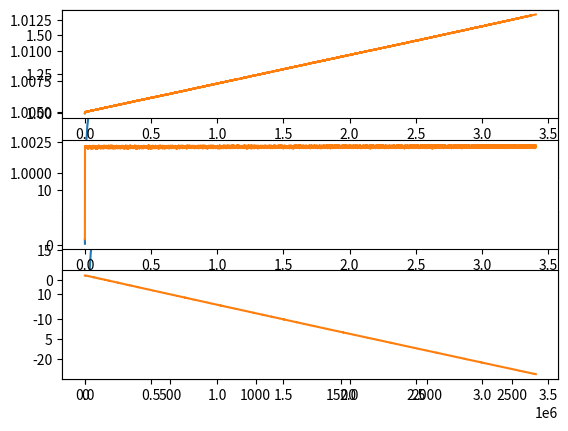

The matplotlib source for this figure:
'''
随机梯度下降法(1)一个特征量
'''
import random
import matplotlib.pyplot as plt

data = [   
 (2104,39990),
 (1600,32990),
 (2400,36900),
 (1416,23200),
 (3000,53990),
 (1985,29990),
 (1534,31490),
 (1427,19899),
 (1380,21200),
 (1494,24250)]

def h_xi(theta0, theta1, x):  # x1,x2代表两个特征量， price forecast（价格预测）
    return theta0 + theta1 * x 

def theta_j(n,j):
    
    if j == 0:
        return h_xi(theta0_guess, theta1_guess, data[n][0]) - data[n][1]
    else:
        return (h_xi(theta0_guess, theta1_guess, data[n][0]) - data[n][1])*data[n][j-1]
variance = 0.0001
alpha = 0.0000001
theta0 = []
theta1 = []
t = []
theta0_guess = 1.
theta1_guess = 1.
# 预测值

theta0_last = 10.
theta1_last = 10.
# 上一个预测值

m = len(data)
i = 0  #计数器
while (abs(theta0_guess - theta0_last) > variance or
        abs(theta1_guess - theta1_last) > variance):
    
    i+=1
    n = random.randint(0,4)
    theta0_last = theta0_guess
    theta1_last = theta1_guess
    
    theta0_guess = theta0_guess - alpha * (1. / m) * theta_j(n,0)
    theta1_guess = theta1_guess - alpha * (1. / m) * theta_j(n,1)
    theta0.append(theta0_guess)
    theta1.append(theta1_guess)
    t.append(i)
print("theta0 第",i,"次迭代", theta0_guess,"\n","theta1 第",i,"次迭代", theta1_guess)
    
#print(theta0)  
plt.subplot(211)
plt.plot(t,theta0)
plt.subplot(212)
plt.plot(t,theta1)




'''
随机梯度下降法(2)一个特征量（for循环）
'''
import random

data = [ (1416.00,  232.000000),
         (1600.00,  330.000000),
         (2104.00,  400.000000),
         (2400.00,  369.000000),
         (3000.00,  540.000000)]

def h_xi(theta0, theta1, x):  # x1,x2代表两个特征量， price forecast（价格预测）
    return theta0 + theta1 * x 

variance = 0.00001
alpha = 0.00000001

theta0_guess = 1.
theta1_guess = 1.
# 预测值

theta0_last = 10.
theta1_last = 10.
# 上一个预测值
m = len(data)
for i in range(500):
    if (abs(theta0_guess - theta0_last) > variance or abs(theta1_guess - theta1_last) > variance):
        i+=1
        theta0_last = theta0_guess
        theta1_last = theta1_guess
    
        n = random.randint(0,4)   
        theta0_guess = theta0_guess - alpha * (1. / m) * (h_xi(theta0_guess, theta1_guess, data[n][0]) - data[n][1])
        
        theta1_guess = theta1_guess - alpha * (1. / m) * ((h_xi(theta0_guess, theta1_guess, data[n][0]) - data[n][1])*data[n][0])
    
        print("theta0 第",i,"次迭代", theta0_guess,"\n","theta1 第",i,"次迭代", theta1_guess)
        
    else:
        print(i+1)



'''
随机梯度下降法(俩特征量（1）)
'''
import random
import matplotlib.pyplot as plt

data = [ (1416.00,3,  232.000000),
         (1600.00,2,  330.000000),
         (2104.00,3,  400.000000),
         (2400.00,5,  369.000000),
         (3000.00,4,  540.000000)]

def h_xi(theta0, theta1,theta2, x1 , x2):  # x1,x2代表两个特征量， price forecast（价格预测）
    return theta0 + theta1 * x1 + theta2 * x2 

def theta_j(n,j):
    
    if j == 0:
        return h_xi(theta0_guess, theta1_guess, theta2_guess, data[n][0], data[n][1]) - data[n][2]
    else:
        return (h_xi(theta0_guess, theta1_guess, theta2_guess, data[n][0], data[n][1]) - data[n][2])*data[n][j-1]
variance = 0.00001
alpha = 0.00000001
theta0 = []
theta1 = []
theta2 = []
t = []
theta0_guess = 1.
theta1_guess = 1.
theta2_guess = 1.
# 预测值

theta0_last = 10.
theta1_last = 10.
theta2_last = 10.
# 上一个预测值

m = len(data)
i = 0  #计数器
while (abs(theta0_guess - theta0_last) > variance or
        abs(theta1_guess - theta1_last) > variance or
        abs(theta2_guess - theta2_last) > variance):
    
    i+=1
    n = random.randint(0,4)
    theta0_last = theta0_guess
    theta1_last = theta1_guess
    theta2_last = theta2_guess
    
    theta0_guess = theta0_guess - alpha * (1. / m) * theta_j(n,0)
    theta1_guess = theta1_guess - alpha * (1. / m) * theta_j(n,1)
    theta2_guess = theta2_guess - alpha * (1. / m) * theta_j(n,2)
    
    theta0.append(theta0_guess)
    theta1.append(theta1_guess)
    theta2.append(theta2_guess)
    t.append(i)
print("theta0 第",i,"次迭代", theta0_guess,"\n","theta1 第",i,"次迭代", theta1_guess,"\n","theta2 第",i,"次迭代", theta2_guess)
    
#print(theta0)  
plt.subplot(311)
plt.plot(t,theta0)
plt.subplot(312)
plt.plot(t,theta1)
plt.subplot(313)
plt.plot(t,theta2)
plt.tight_layout()
plt.show()





'''
随机梯度下降法(俩特征量（2）)
'''
import random
import matplotlib.pyplot as plt

data = [   
 (2104,12,39990),
 (1600, 5,32990),
 (2400,16,36900),
 (1416, 7,23200),
 (3000, 9,53990),
 (1985,25,29990),
 (1534, 3,31490),
 (1427, 1,19899),
 (1380,11,21200),
 (1494,22,24250)]

def h_xi(theta0, theta1,theta2, x1 , x2):  # x1,x2代表两个特征量， price forecast（价格预测）
    return theta0 + theta1 * x1 + theta2 * x2 

def theta_j(n,j):
    
    if j == 0:
        return h_xi(theta0_guess, theta1_guess, theta2_guess, data[n][0], data[n][1]) - data[n][2]
    else:
        return (h_xi(theta0_guess, theta1_guess, theta2_guess, data[n][0], data[n][1]) - data[n][2])*data[n][j-1]
variance = 0.00001
alpha = 0.00000001
theta0 = []
theta1 = []
theta2 = []
t = []
theta0_guess = 1.
theta1_guess = 1.
theta2_guess = 1.
# 预测值

theta0_last = 10.
theta1_last = 10.
theta2_last = 10.
# 上一个预测值

m = len(data)
i = 0  #计数器
while (abs(theta0_guess - theta0_last) > variance or
        abs(theta1_guess - theta1_last) > variance or
        abs(theta2_guess - theta2_last) > variance):
    
    i+=1
    n = random.randint(0,4)
    theta0_last = theta0_guess
    theta1_last = theta1_guess
    theta2_last = theta2_guess
    
    theta0_guess = theta0_guess - alpha * (1. / m) * theta_j(n,0)
    theta1_guess = theta1_guess - alpha * (1. / m) * theta_j(n,1)
    theta2_guess = theta2_guess - alpha * (1. / m) * theta_j(n,2)
    
    theta0.append(theta0_guess)
    theta1.append(theta1_guess)
    theta2.append(theta2_guess)
    t.append(i)

print("theta0 第",i,"次迭代", theta0_guess,"\n","theta1 第",i,"次迭代", theta1_guess,"\n","theta2 第",i,"次迭代", theta2_guess)
    
#print(theta0)  
plt.subplot(311)
plt.plot(t,theta0)
plt.subplot(312)
plt.plot(t,theta1)
plt.subplot(313)
plt.plot(t,theta2)

plt.tight_layout()
plt.show()